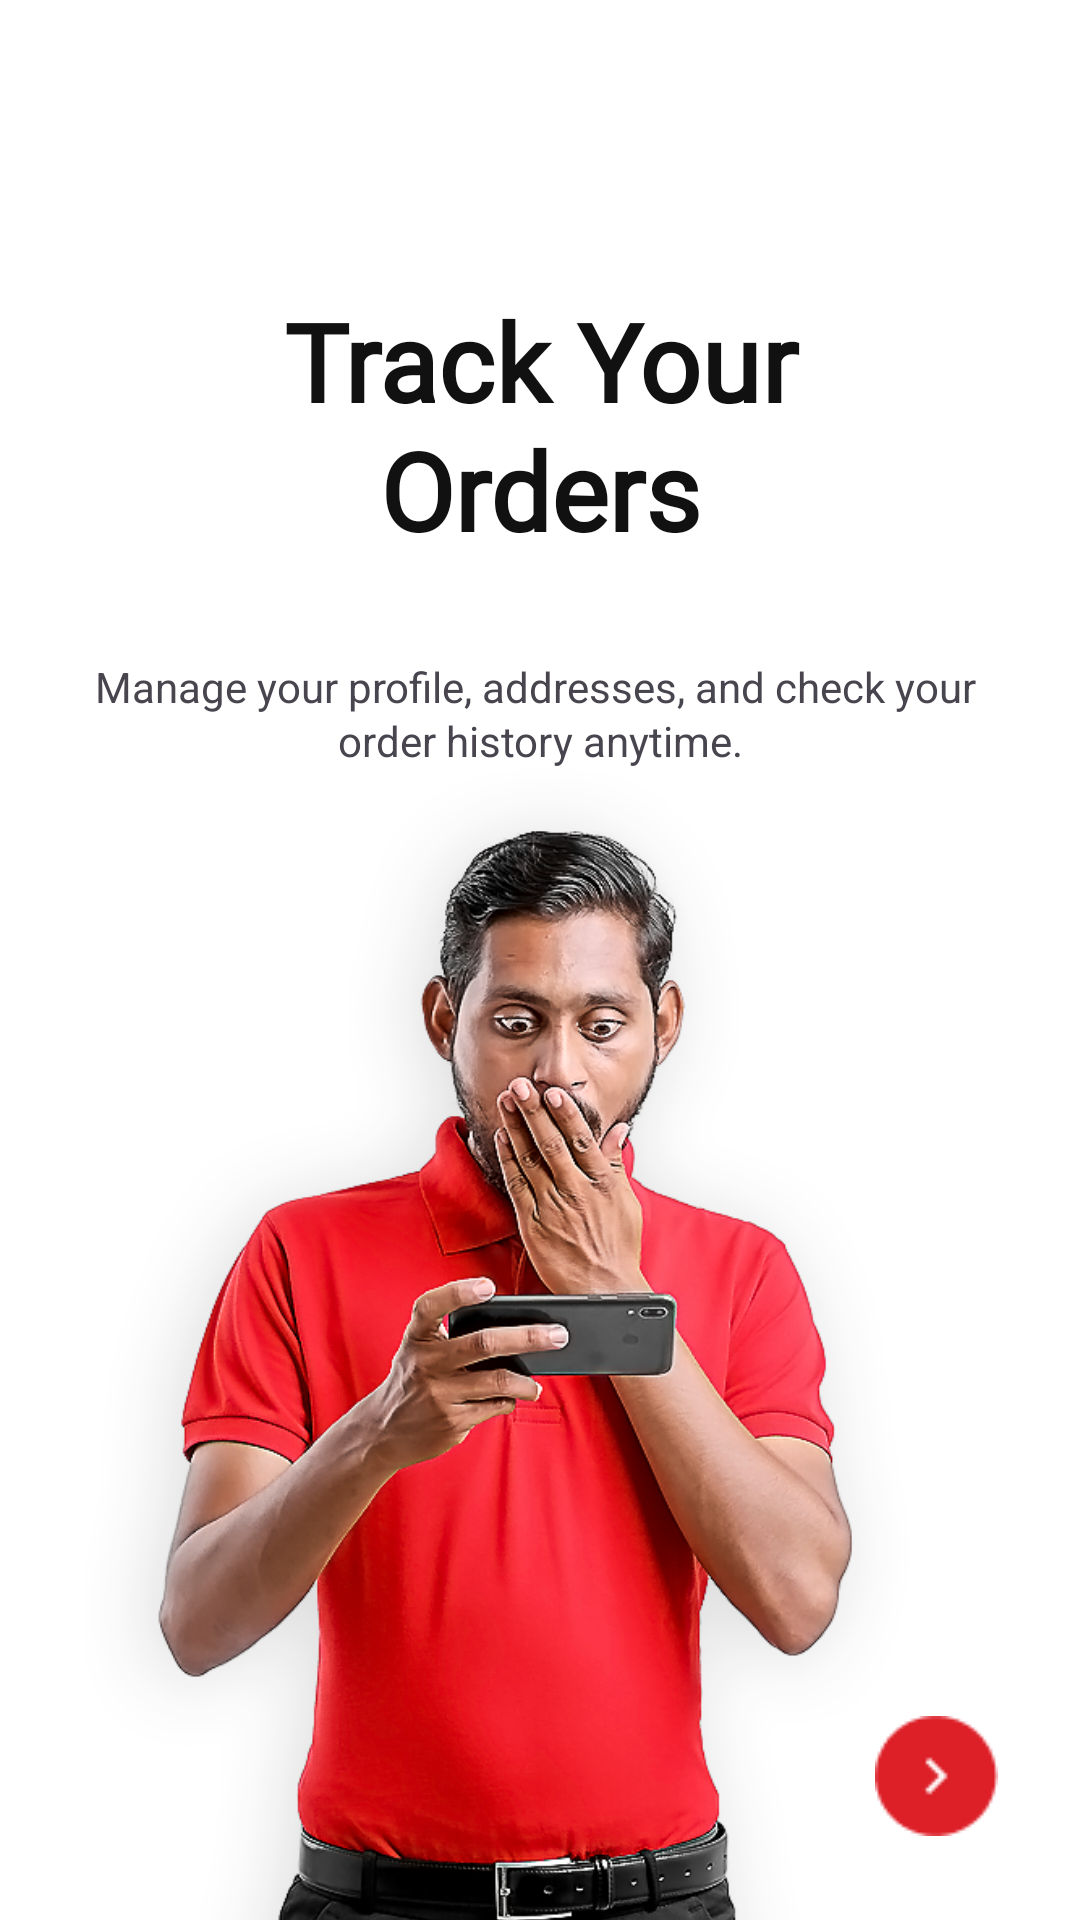

This screen was rendered from an Android layout file. Write that file and the resources it references.
<!-- AndroidManifest.xml: application theme Theme.ElberParts -->
<!-- res/layout/fragment_onb3.xml -->
<?xml version="1.0" encoding="utf-8"?>
<androidx.constraintlayout.widget.ConstraintLayout
    xmlns:android="http://schemas.android.com/apk/res/android"
    xmlns:app="http://schemas.android.com/apk/res-auto"
    android:layout_width="match_parent"
    android:layout_height="match_parent"
    android:background="@color/white">

    
    <TextView
        android:id="@+id/tvTitle"
        style="@style/OnbTitle"
        android:text="@string/onb3_title"
        android:layout_width="0dp"
        android:layout_height="wrap_content"
        android:layout_marginTop="@dimen/onb_margin_top"
        android:gravity="center"
        app:layout_constraintTop_toTopOf="parent"
        app:layout_constraintStart_toStartOf="parent"
        app:layout_constraintEnd_toEndOf="parent"/>

    
    <TextView
        android:id="@+id/tvDesc"
        style="@style/OnbBody"
        android:text="@string/onb3_desc"
        android:layout_width="0dp"
        android:layout_height="wrap_content"
        android:layout_marginTop="@dimen/onb_space_title_desc"
        android:gravity="center"
        app:layout_constraintTop_toBottomOf="@id/tvTitle"
        app:layout_constraintStart_toStartOf="parent"
        app:layout_constraintEnd_toEndOf="parent"/>

    
    <ImageView
        android:id="@+id/imgHero"
        android:layout_width="0dp"
        android:layout_height="0dp"
        android:src="@drawable/onb_03"
        android:contentDescription="@null"
        android:scaleType="centerCrop"
        app:layout_constraintTop_toBottomOf="@id/tvDesc"
        app:layout_constraintStart_toStartOf="parent"
        app:layout_constraintEnd_toEndOf="parent"
        app:layout_constraintBottom_toBottomOf="parent"
        app:layout_constraintVertical_bias="0"
        app:layout_constraintWidth_percent="1.0"
        app:layout_constraintHeight_default="wrap" />

    
    <ImageButton
        android:id="@+id/btnNext"
        android:layout_width="@dimen/onb_btn_size"
        android:layout_height="@dimen/onb_btn_size"
        android:src="@drawable/arrow_button"
        android:contentDescription="@string/cd_next"
        android:background="@android:color/transparent"
        android:layout_margin="@dimen/onb_edge_margin"
        app:layout_constraintBottom_toBottomOf="parent"
        app:layout_constraintEnd_toEndOf="parent"/>
</androidx.constraintlayout.widget.ConstraintLayout>
<!-- resources referenced by this layout -->
<resources>
  <color name="white">#FFFFFF</color>
  <dimen name="onb_btn_size">48dp</dimen>
  <dimen name="onb_edge_margin">24dp</dimen>
  <dimen name="onb_margin_top">96dp</dimen>
  <dimen name="onb_space_title_desc">32dp</dimen>
  <!-- drawable arrow_button: png bitmap (drawable, 866 bytes) -->
  <!-- drawable onb_03: png bitmap (drawable, 464255 bytes) -->
  <string name="cd_next">Next</string>
  <string name="onb3_desc">Manage your profile, addresses, and check your \norder history anytime.</string>
  <string name="onb3_title">Track Your\nOrders</string>
  <style name="OnbBody">
          <item name="android:fontFamily">@font/poppins</item>
          <item name="android:textSize">15sp</item>
  
          
          <item name="android:lineSpacingExtra">3sp</item>
  
          <item name="android:includeFontPadding">false</item>
          <item name="android:letterSpacing">0</item>
          <item name="android:textColor">@color/text_secondary</item>
          <item name="android:gravity">center</item>
      </style>
  <style name="OnbTitle">
          <item name="android:fontFamily">@font/poppins</item>
          <item name="android:textStyle">bold</item>
          <item name="android:textSize">36sp</item>
  
          
          <item name="android:lineSpacingExtra">7sp</item>
  
          <item name="android:includeFontPadding">false</item>
          <item name="android:letterSpacing">0</item>
          <item name="android:textColor">@color/text_primary</item>
          <item name="android:gravity">center</item>
      </style>
  <style name="Theme.ElberParts" parent="Theme.Material3.DayNight.NoActionBar">
          <item name="android:statusBarColor">@color/brand</item>
          <item name="android:navigationBarColor">@color/brand</item>
          <item name="android:windowBackground">@color/brand</item>
      </style>
  <color name="text_secondary">#6B6B6B</color>
  <color name="text_primary">#111111</color>
  <color name="brand">#DD1F27</color>
</resources>
